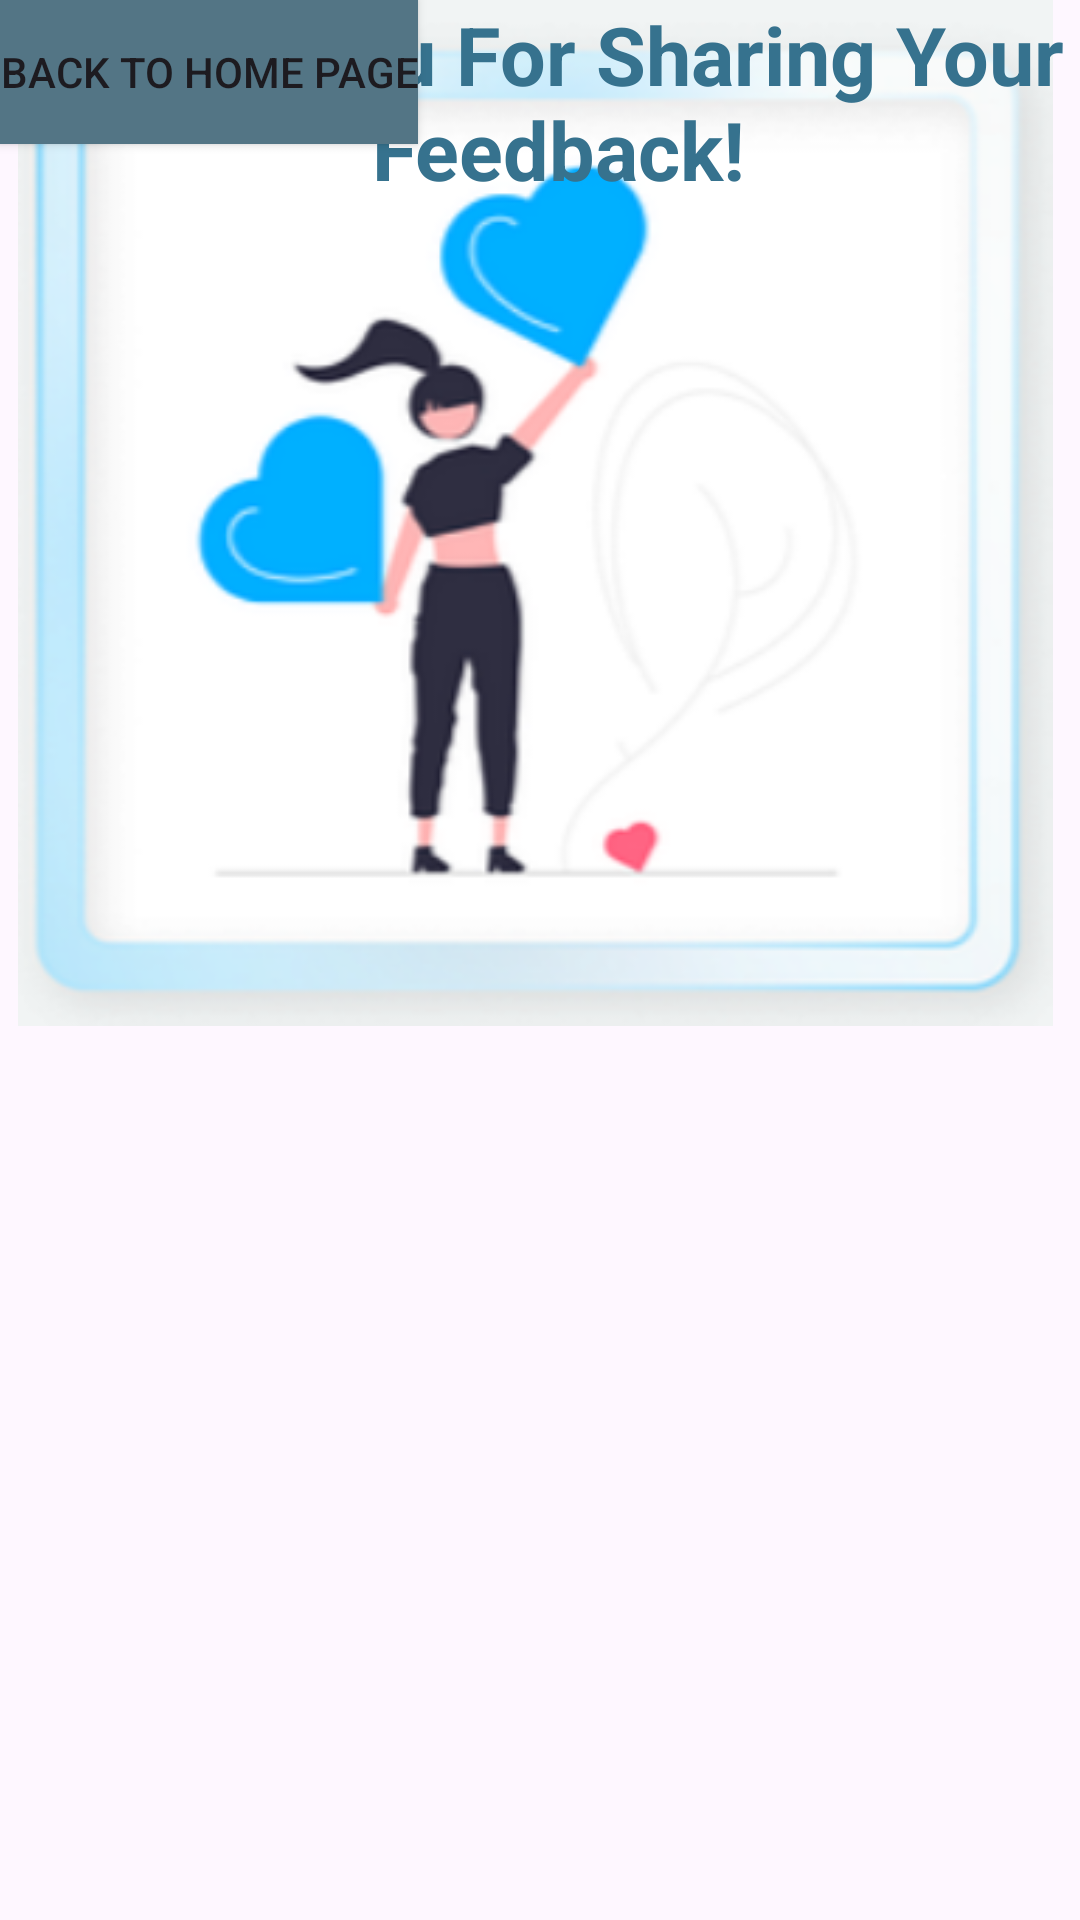

This screen was rendered from an Android layout file. Write that file and the resources it references.
<!-- AndroidManifest.xml: application theme Theme.RoomEase -->
<!-- res/layout/reviewsandrating2.xml -->
<?xml version="1.0" encoding="utf-8"?>
<androidx.constraintlayout.widget.ConstraintLayout xmlns:android="http://schemas.android.com/apk/res/android"
    xmlns:app="http://schemas.android.com/apk/res-auto"
    xmlns:tools="http://schemas.android.com/tools"
    android:layout_width="match_parent"
    android:layout_height="match_parent">

    <ImageView
        android:id="@+id/back2"
        android:layout_width="wrap_content"
        android:layout_height="wrap_content"
        android:src="@drawable/baseline_arrow_back_24"
        tools:layout_editor_absoluteX="6dp"
        tools:layout_editor_absoluteY="19dp" />

    <TextView
        android:id="@+id/textView3"
        android:layout_width="wrap_content"
        android:layout_height="wrap_content"
        android:text="Feedback"
        android:textColor="@color/blue3"
        android:textSize="20dp"
        android:textStyle="bold"
        tools:layout_editor_absoluteX="44dp"
        tools:layout_editor_absoluteY="17dp" />

    <ImageView
        android:id="@+id/imageView5"
        android:layout_width="357dp"
        android:layout_height="342dp"
        app:srcCompat="@drawable/review"
        tools:layout_editor_absoluteX="21dp"
        tools:layout_editor_absoluteY="118dp" />

    <TextView
        android:id="@+id/textView2"
        android:layout_width="372dp"
        android:layout_height="67dp"
        android:gravity="center"
        android:text="Thank You For Sharing Your Feedback!"
        android:textSize="27dp"
        android:textStyle="bold"
        android:textColor="@color/blue4"
        tools:layout_editor_absoluteX="21dp"
        tools:layout_editor_absoluteY="503dp" />

    <Button
        android:id="@+id/backtohome"
        android:layout_width="wrap_content"
        android:layout_height="wrap_content"
        android:background="@color/blue3"
        android:text="Back to Home Page"
        tools:layout_editor_absoluteX="132dp"
        tools:layout_editor_absoluteY="618dp" />


</androidx.constraintlayout.widget.ConstraintLayout>
<!-- resources referenced by this layout -->
<resources>
  <color name="blue3">#537585</color>
  <color name="blue4">#36728E</color>
  <!-- drawable review: png bitmap (drawable, 66687 bytes) -->
  <style name="Theme.RoomEase" parent="Base.Theme.RoomEase" />
  <style name="Base.Theme.RoomEase" parent="Theme.Material3.DayNight.NoActionBar">
          
          
      </style>
</resources>
